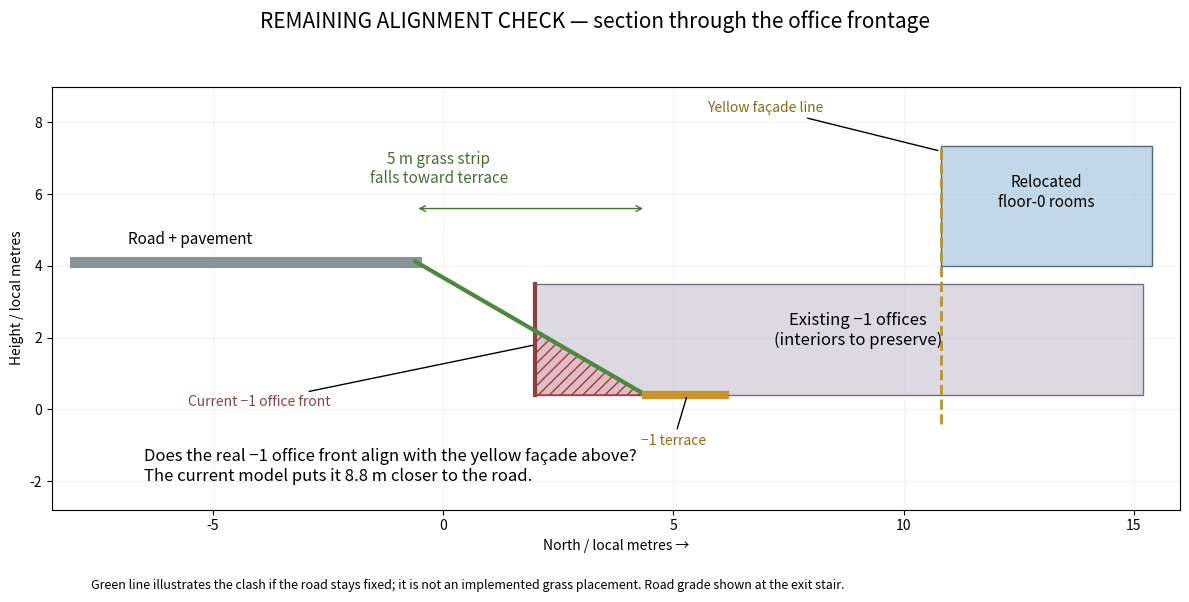

The matplotlib source for this figure: (Note: this script raises an exception after producing the figure.)
"""Section explaining the remaining road/grass/basement registration conflict."""
import os
os.environ.setdefault('MPLCONFIGDIR','/tmp/povo-layout-mpl')
import matplotlib
matplotlib.use('Agg')
import matplotlib.pyplot as plt
from matplotlib.patches import Rectangle,Polygon
from pathlib import Path
fig,ax=plt.subplots(figsize=(12,6))
ax.add_patch(Rectangle((2,.4),13.2,3.1,fc='#ddd9e3',ec='#786c8b'))
ax.text(9,1.8,'Existing −1 offices\n(interiors to preserve)',ha='center',fontsize=12)
ax.add_patch(Rectangle((10.8,4),4.6,3.35,fc='#c2d8e9',ec='#49697e'))
ax.text(13.1,5.65,'Relocated\nfloor-0 rooms',ha='center',fontsize=11)
ax.plot([10.8,10.8],[-.4,7.4],ls='--',lw=2,color='#bc9426')
ax.annotate('Yellow façade line',xy=(10.8,7.2),xytext=(7,8.3),ha='center',arrowprops={'arrowstyle':'-'},color='#8b6912')
ax.plot([2,2],[.4,3.5],lw=3,color='#8c4141')
ax.annotate('Current −1 office front',xy=(2,1.8),xytext=(-4,.1),ha='center',arrowprops={'arrowstyle':'-'},color='#8c4141')
ax.plot([-8,-.6],[4.12,4.12],lw=8,color='#8c9397')
ax.text(-5.5,4.6,'Road + pavement',ha='center',fontsize=11)
ax.plot([-.6,4.4],[4.12,.4],lw=3,color='#4a893e')
ax.text(-.1,6.3,'5 m grass strip\nfalls toward terrace',color='#427334',ha='center',fontsize=11)
ax.annotate('',xy=(-.6,5.6),xytext=(4.4,5.6),arrowprops={'arrowstyle':'<->','color':'#427334'})
ax.plot([4.4,6.11],[.4,.4],lw=6,color='#c99427')
ax.annotate('−1 terrace',xy=(5.3,.4),xytext=(5,-1),ha='center',arrowprops={'arrowstyle':'-'},color='#966614')
ax.add_patch(Polygon([(2,.4),(4.4,.4),(2,2.1856)],fc='#d4525233',ec='#ad3434',hatch='///'))
ax.text(-6.5,-2,'Does the real −1 office front align with the yellow façade above?\nThe current model puts it 8.8 m closer to the road.',fontsize=12)
ax.set(xlim=(-8.5,16),ylim=(-2.8,9),xlabel='North / local metres →',ylabel='Height / local metres');ax.grid(alpha=.12)
fig.suptitle('REMAINING ALIGNMENT CHECK — section through the office frontage',fontsize=15)
fig.text(.08,.015,'Green line illustrates the clash if the road stays fixed; it is not an implemented grass placement. Road grade shown at the exit stair.',fontsize=9)
fig.tight_layout(rect=(0,.05,1,.94))
out=Path(__file__).resolve().parent
fig.savefig(out/'floor_alignment_conflict.png',dpi=140)
fig.savefig(out/'floor_alignment_conflict.pdf')
